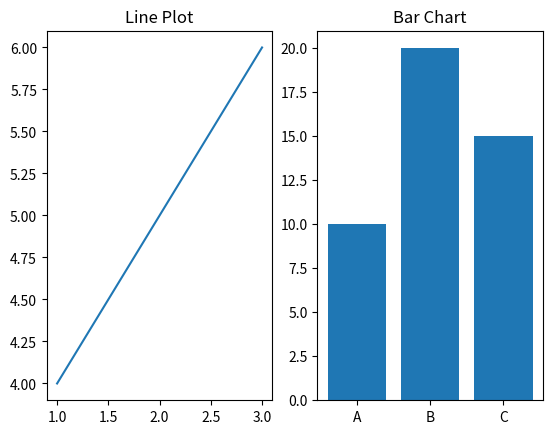

This chart was generated by the following Python code:
import matplotlib.pyplot as plt
plt.subplot(1, 2, 1)
plt.plot([1, 2, 3], [4, 5, 6])  
plt.title("Line Plot")
plt.subplot(1, 2, 2)
plt.bar(['A', 'B', 'C'], [10, 20, 15])
plt.title("Bar Chart")  
plt.show()
